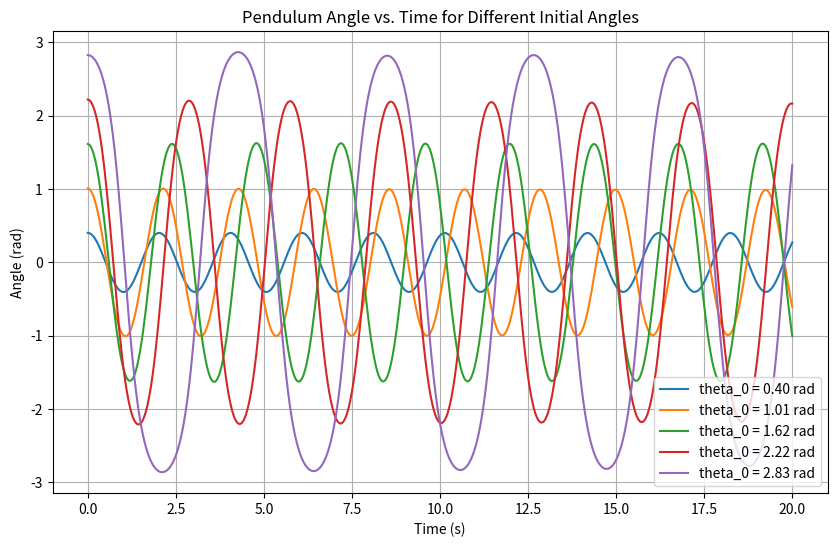

Python code for this plot: (Note: this script raises an exception after producing the figure.)
# (A0) Import libraries
import numpy as np
import matplotlib.pyplot as plt
from scipy.integrate import solve_ivp
from scipy.integrate import odeint
from scipy.signal import find_peaks # Import find_peaks

# (A1) Create derivative function
  # Inputs:
  #   'time': current time point
  #   'U': array w/ theta = U[0] and omega = U[1]
  # Output:
  #   dU_dt = [theta', omega'] (use the equations derived above)
  #   The function requires the current time point as an input during numerical integration.

def dU_dt_pendulum(time,U):
    """
    U is a two-component vector with theta=U[0] and omega=U[1].
    This function should return [d(theta)/dt, d(omega)/dt]
    """
    theta = U[0]
    omega = U[1]
    dtheta_dt = omega
    domega_dt = -g/L * np.sin(theta)
    return [dtheta_dt, domega_dt]

# (A2) Definitions, Initialize variables

# Constants
g = 9.8
L = 1.0  # Length of pendulum

# Time array and increment
time = np.linspace(0, 20, 500)
dt = time[1] - time[0]

# Define an array of initial angles from 0 to ~pi
theta_initial_array = np.linspace(0.1, np.pi * 0.9, 10)

# Create a blank array 'period' with the same length as theta_initial_array
'''Write code here'''

# (A3) Calculate the derivatives using dU_dt_pendulum function for each initial angle
# create a plan to make a graph
plt.figure(figsize=(10, 6))

# count is used to plot every-other period (keeps the graph from getting messy)
count = 0 # counter index

for theta_initial in theta_initial_array:

  # Define U_initial
  omega_initial = 0.0
  U_initial = [theta_initial, omega_initial]

  # With the dU_dt_pendulum function as input, use solve_ivp to solve the first-order ODE
  U_pts = solve_ivp(dU_dt_pendulum, (time[0],time[-1]), U_initial, t_eval=time)
  theta_pts = U_pts.y[0,:]

  # Use find_peaks to find the indices of the peaks in theta_pts
  peaks, _ = find_peaks(theta_pts)

  # Calculate the time between peaks to get the period.
  '''Write code here'''

  # Hint: peaks is an array, peaks[0] , peaks[1] etc is the index location (for theta and for time)
  # where the oscillation is at a maximum. The period is the time between those maximum locations

  # period[count] is equal to the time difference you calculated above write this below
  '''Write code here'''

  count += 1

  # Plot theta(t) for every-other initial angle
  if count % 2 ==0: # Plots every other graph (even values of count)
      plt.plot(time, theta_pts, label=f'theta_0 = {theta_initial:.2f} rad')


# (iv) Plot theta

plt.xlabel('Time (s)')
plt.ylabel('Angle (rad)')
plt.title('Pendulum Angle vs. Time for Different Initial Angles')
plt.legend()
plt.grid(True)
plt.show()

# (v) Plot period vs theta_initial
plt.plot(theta_initial_array, period, 'o-')

# (vi) Add a line to this graph for the small-angle approximation of the period
# Hint: First create an array with the same length as theta_initial_array; ensure every entry carries the same small-angle period
'''Write code here'''
